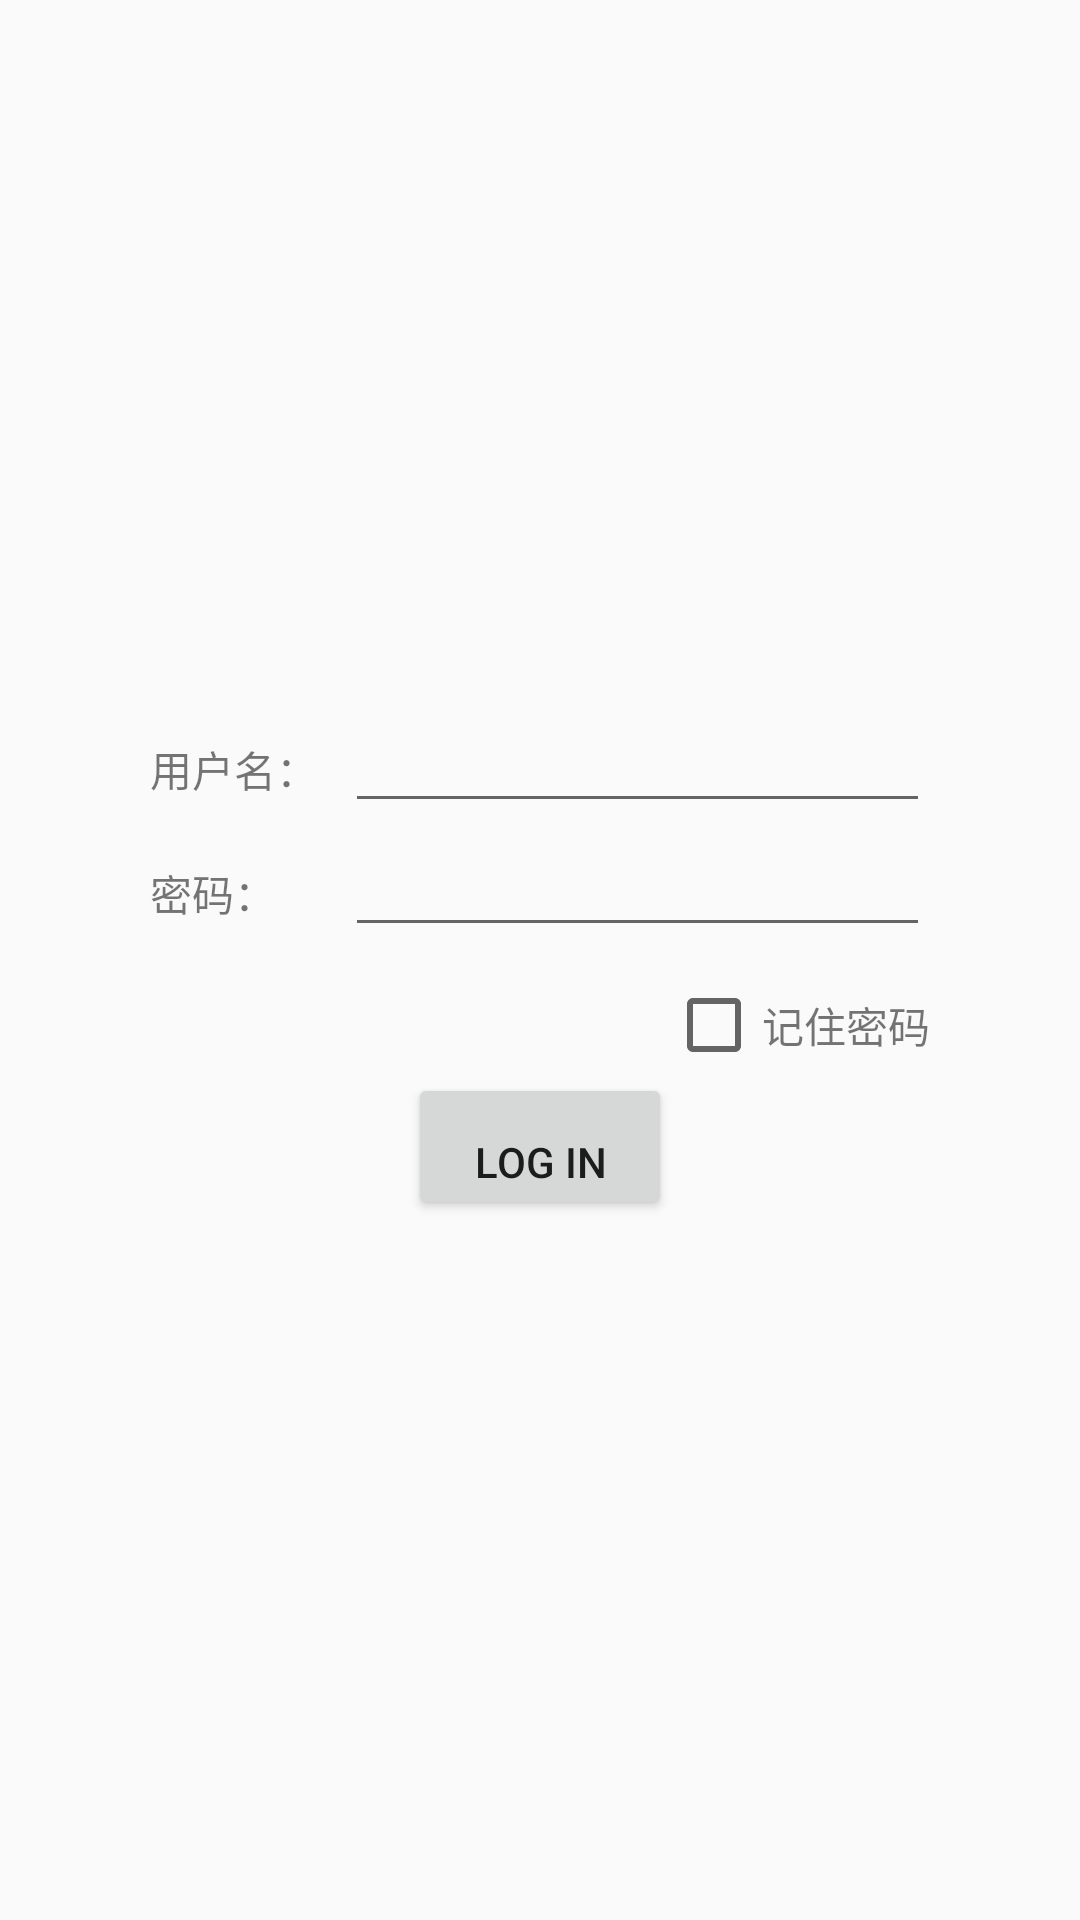

Here is an Android app screen rendered from its layout file. Give the layout XML and the strings, colors and styles it references.
<!-- AndroidManifest.xml: application theme AppTheme -->
<!-- res/layout/activity_login.xml -->
<?xml version="1.0" encoding="utf-8"?>
<LinearLayout xmlns:android="http://schemas.android.com/apk/res/android"
    android:layout_width="match_parent"
    android:orientation="vertical"
    android:gravity="center"
    android:layout_height="match_parent"
    android:paddingRight="50sp"
    android:paddingLeft="50sp">
    <LinearLayout
        android:layout_width="match_parent"
        android:layout_height="wrap_content">
        <TextView
            android:text="@string/username_"
            android:layout_width="0dp"
            android:layout_height="wrap_content"
            android:layout_weight="1"/>
        <EditText
        android:id="@+id/et_username"
        android:layout_width="0dp"
        android:layout_height="wrap_content"
            android:layout_weight="3"/>
    </LinearLayout>

    <LinearLayout
        android:layout_width="match_parent"
        android:layout_height="wrap_content"
        >
        <TextView
            android:text="@string/password_"
            android:layout_width="0dp"
            android:layout_height="wrap_content"
            android:layout_weight="1"/>
        <EditText
            android:id="@+id/et_password"
            android:layout_width="0dp"
            android:layout_height="wrap_content"
            android:layout_weight="3"
            android:inputType="textPassword"/>
    </LinearLayout>

    <LinearLayout
        android:orientation="horizontal"
        android:gravity="end|center_vertical"
        android:layout_width="match_parent"
        android:layout_height="wrap_content"
        android:paddingTop="10dp">
    <CheckBox
        android:id="@+id/cbox_isRememberPassword"
        android:layout_width="wrap_content"
        android:layout_height="wrap_content" />
        <TextView
            android:layout_width="wrap_content"
            android:layout_height="wrap_content"
            android:text="@string/RememberPassword"/>
    </LinearLayout>
    <Button
        android:id="@+id/btn_logIn"
        android:layout_width="wrap_content"
        android:layout_height="wrap_content"
        android:gravity="center"
        android:paddingTop="20sp"
        android:text="@string/log_in"/>




</LinearLayout>
<!-- resources referenced by this layout -->
<resources>
  <string name="RememberPassword">记住密码</string>
  <string name="log_in">LOG IN</string>
  <string name="password_">密码：</string>
  <string name="username_">用户名：</string>
  <style name="AppTheme" parent="Theme.AppCompat.Light.NoActionBar">
          
          <item name="colorPrimary">@color/colorPrimary</item>
          <item name="colorPrimaryDark">@color/colorPrimaryDark</item>
          <item name="colorAccent">@color/colorAccent</item>
      </style>
  <color name="colorPrimary">#3F51B5</color>
  <color name="colorPrimaryDark">#303F9F</color>
  <color name="colorAccent">#FF4081</color>
</resources>
